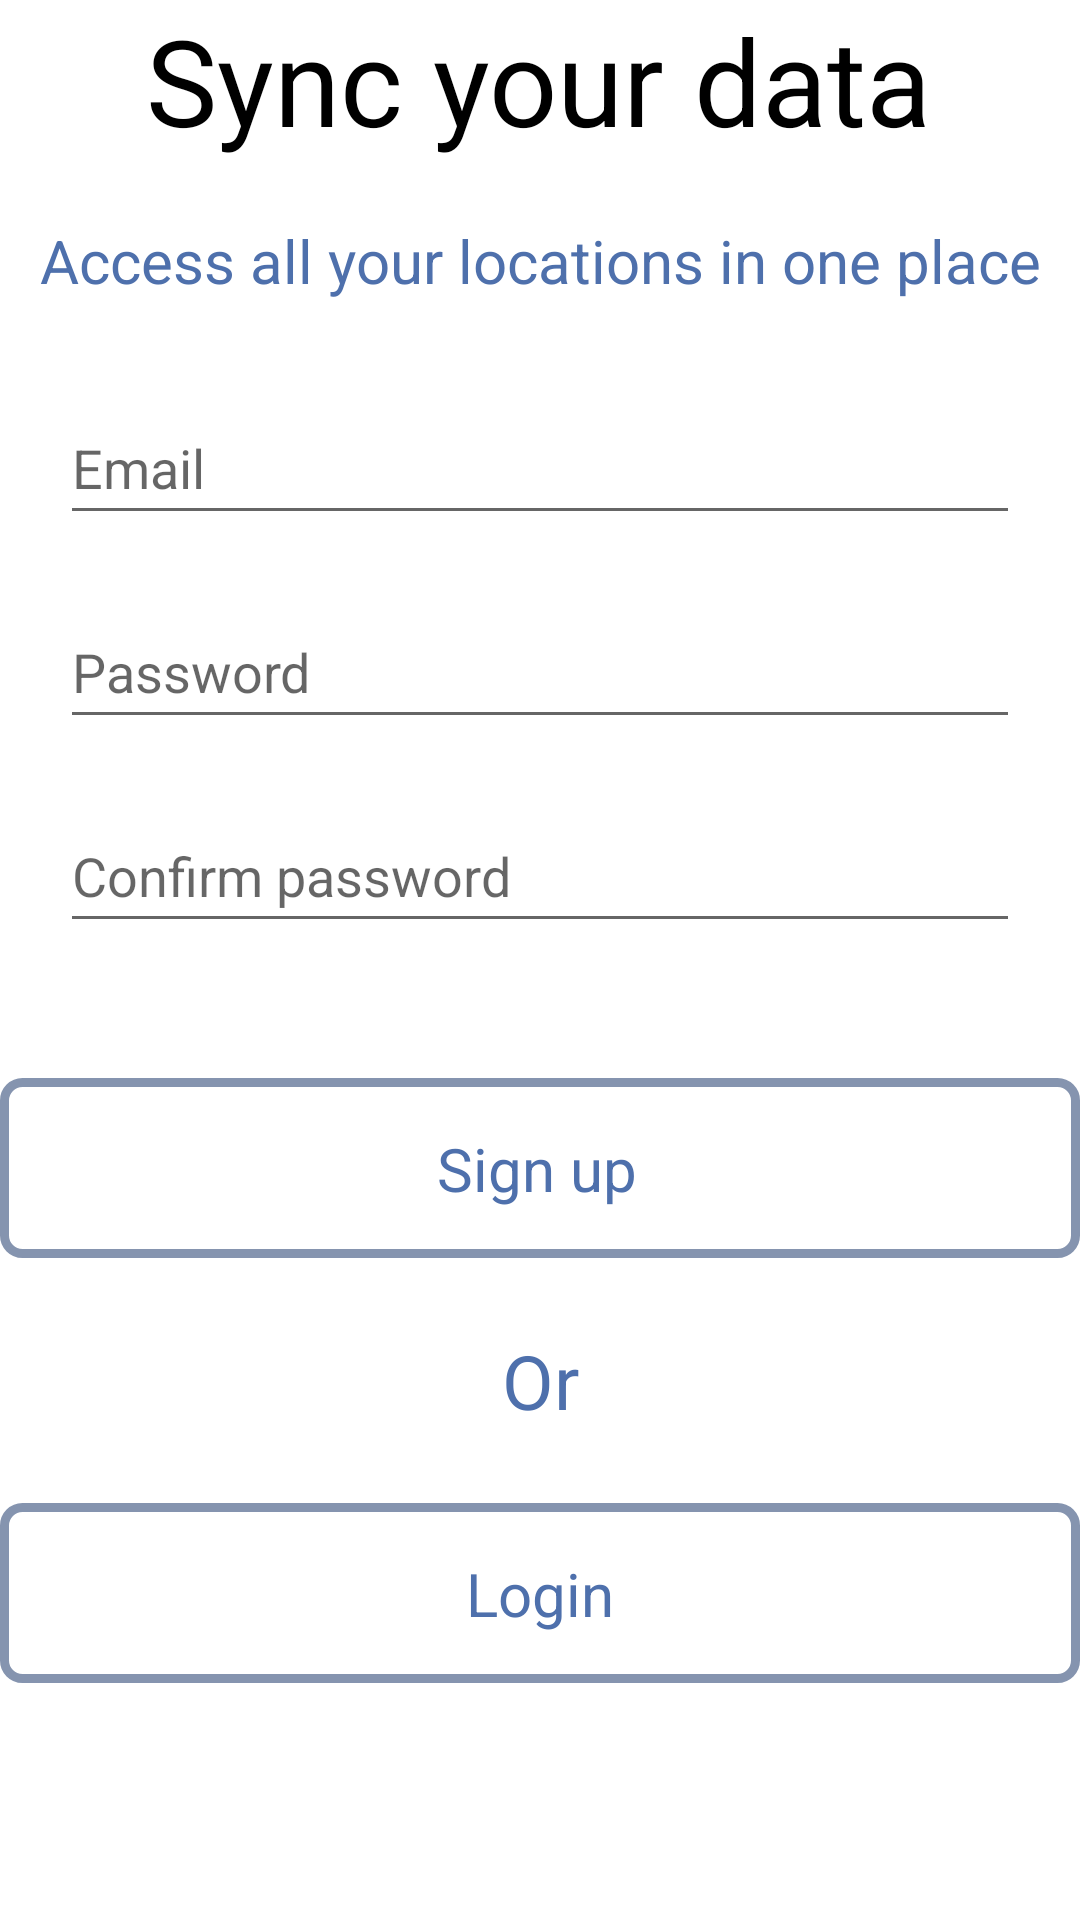

Layout XML and referenced resources for this Android screen:
<!-- AndroidManifest.xml: application theme Theme.Carte -->
<!-- res/layout/fragment_register.xml -->
<?xml version="1.0" encoding="utf-8"?>
<androidx.constraintlayout.widget.ConstraintLayout xmlns:android="http://schemas.android.com/apk/res/android"
    xmlns:tools="http://schemas.android.com/tools"
    android:layout_width="match_parent"
    android:layout_height="match_parent"
    xmlns:app="http://schemas.android.com/apk/res-auto"
    tools:context=".menu.sub.account.Fragment_Register">


    <TextView
        android:id="@+id/RegisterTitle_textview"
        android:layout_width="wrap_content"
        android:layout_height="wrap_content"
        android:text="Sync your data"
        android:textColor="?colorSecondary"
        android:textSize="40sp"
        app:layout_constraintEnd_toEndOf="parent"
        app:layout_constraintHorizontal_bias="0.496"
        app:layout_constraintStart_toStartOf="parent"
        app:layout_constraintTop_toTopOf="parent" />

    <TextView
        android:id="@+id/RegisterSubHeading_TextView"
        android:layout_marginTop="10dp"
        android:layout_width="wrap_content"
        android:layout_height="wrap_content"
        android:padding="10dp"
        android:text="Access all your locations in one place"
        android:textColor="@color/main_text_color"
        android:textSize="20sp"
        app:layout_constraintEnd_toEndOf="parent"
        app:layout_constraintStart_toStartOf="parent"
        app:layout_constraintTop_toBottomOf="@+id/RegisterTitle_textview" />

    <EditText
        android:id="@+id/RegisterEmail_EditText"
        android:inputType="textEmailAddress"
        android:layout_width="match_parent"
        android:layout_height="wrap_content"
        android:layout_margin="20dp"
        android:hint="Email"
        android:minHeight="48dp"
        app:layout_constraintEnd_toEndOf="parent"
        app:layout_constraintStart_toStartOf="parent"
        app:layout_constraintTop_toBottomOf="@+id/RegisterSubHeading_TextView"
        android:importantForAutofill="no" />

    <EditText
        android:id="@+id/RegisterPassword_EditText"
        android:inputType="textPassword"
        android:layout_width="match_parent"
        android:layout_height="wrap_content"
        android:layout_margin="20dp"
        android:hint="Password"
        android:minHeight="48dp"
        app:layout_constraintEnd_toEndOf="parent"
        app:layout_constraintStart_toStartOf="parent"
        app:layout_constraintTop_toBottomOf="@+id/RegisterEmail_EditText"
        android:importantForAutofill="no" />

    <EditText
        android:id="@+id/RegisterConfirmPassword_EditText"
        android:layout_width="match_parent"
        android:layout_height="wrap_content"
        android:layout_margin="20dp"
        android:hint="Confirm password"
        android:inputType="textPassword"
        android:minHeight="48dp"
        app:layout_constraintEnd_toEndOf="parent"
        app:layout_constraintStart_toStartOf="parent"
        app:layout_constraintTop_toBottomOf="@+id/RegisterPassword_EditText"
        tools:ignore="TextContrastCheck"
        android:importantForAutofill="no" />

    <TextView
        android:layout_width="wrap_content"
        android:layout_height="wrap_content"
        android:text="Sign up"
        android:textColor="@color/main_text_color"
        android:textSize="20sp"
        app:layout_constraintBottom_toBottomOf="@+id/SignEmail_Button"
        app:layout_constraintEnd_toEndOf="@+id/SignEmail_Button"
        app:layout_constraintHorizontal_bias="0.497"
        app:layout_constraintStart_toStartOf="@+id/SignEmail_Button"
        app:layout_constraintTop_toTopOf="@+id/SignEmail_Button"
        tools:ignore="TextContrastCheck" />

    <ImageButton
        android:id="@+id/SignEmail_Button"
        android:layout_width="match_parent"
        android:layout_height="60dp"
        android:layout_marginTop="45dp"
        android:background="@drawable/shape_title_block_shape"
        android:contentDescription="Sign up button"
        android:onClick="onClickSignUp"
        app:layout_constraintEnd_toEndOf="parent"
        app:layout_constraintStart_toStartOf="parent"
        app:layout_constraintTop_toBottomOf="@+id/RegisterConfirmPassword_EditText"
        tools:ignore="ImageContrastCheck" />


    <TextView
        android:id="@+id/SignUpOr_textView"
        android:layout_width="wrap_content"
        android:layout_height="wrap_content"
        android:layout_marginTop="24dp"
        android:text="Or"
        android:textColor="@color/main_text_color"
        android:textSize="25sp"
        app:layout_constraintEnd_toEndOf="parent"
        app:layout_constraintStart_toStartOf="parent"
        app:layout_constraintTop_toBottomOf="@+id/SignEmail_Button" />

    <TextView
        android:id="@+id/textView13"
        android:layout_width="wrap_content"
        android:layout_height="wrap_content"
        android:text="Login"
        android:textColor="@color/main_text_color"
        android:textSize="20sp"

        app:layout_constraintBottom_toBottomOf="@+id/RegisterLoginEmail_Button"
        app:layout_constraintEnd_toEndOf="@+id/RegisterLoginEmail_Button"
        app:layout_constraintStart_toStartOf="@+id/RegisterLoginEmail_Button"
        app:layout_constraintTop_toTopOf="@+id/RegisterLoginEmail_Button"
        tools:ignore="TextContrastCheck" />


    <ImageButton
        android:id="@+id/RegisterLoginEmail_Button"
        android:layout_width="match_parent"
        android:layout_height="60dp"
        android:layout_marginTop="24dp"
        android:background="@drawable/shape_title_block_shape"
        android:contentDescription="Login"
        app:layout_constraintEnd_toEndOf="parent"
        app:layout_constraintStart_toStartOf="parent"
        app:layout_constraintTop_toBottomOf="@+id/SignUpOr_textView"
        tools:ignore="ImageContrastCheck" />

</androidx.constraintlayout.widget.ConstraintLayout>
<!-- resources referenced by this layout -->
<resources>
  <color name="main_text_color">#4e70ac</color>
  <!-- drawable shape_title_block_shape (drawable) -->
  <?xml version="1.0" encoding="utf-8"?>
  <shape xmlns:android="http://schemas.android.com/apk/res/android">
      <stroke android:color="?colorOnPrimary"
          android:width="3dp"/>
      <corners android:radius="6dp"/>
  </shape>
  <style name="Theme.Carte" parent="Theme.MaterialComponents.DayNight.NoActionBar">
          
          <item name="colorPrimary">@color/white</item>
          <item name="colorPrimaryVariant">@color/white</item>
          <item name="colorOnPrimary">#8594af</item>
          
          <item name="colorSecondary">@color/black</item>
          <item name="colorSecondaryVariant">@color/teal_700</item>
          <item name="colorOnSecondary">@color/black</item>
          
          <item name="android:statusBarColor">?colorOnPrimary</item>
          
      </style>
  <color name="white">#FFFFFFFF</color>
  <color name="black">#FF000000</color>
  <color name="teal_700">#FF018786</color>
</resources>
